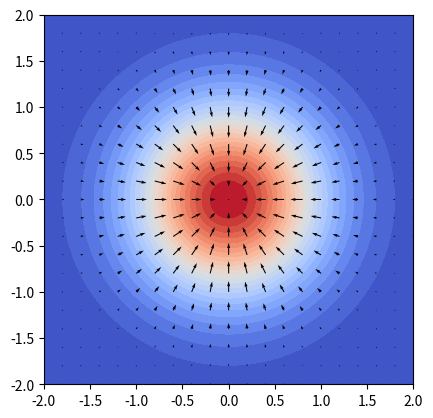

The script that saved this image:
# gradient.py
# -------------------------------------------------------------------------
# Calculate and display the gradient of a two-dimensional Gaussian.
# ------------------------------------------------------------------------- 
import numpy as np
import matplotlib.pyplot as plt

coords = np.linspace(-2, 2, 101)
X, Y = np.meshgrid(coords[::5], coords[::5])	# coarse grid for vector field
R = np.sqrt(X**2 + Y**2)
Z = np.exp(-R**2)
x, y = np.meshgrid(coords, coords)				# fine grid for contour plot
r = np.sqrt(x**2 + y**2)
z = np.exp(-r**2)

ds = coords[5] - coords[0]						# coarse grid spacing
dX, dY = np.gradient(Z, ds)						# calculate gradient

plt.figure()
plt.contourf(x, y, z, 25)					
plt.set_cmap('coolwarm')
plt.quiver(X, Y, dX.transpose(), dY.transpose(), scale=25, color='k')
plt.axis('tight')
plt.axis('square')
plt.show()
